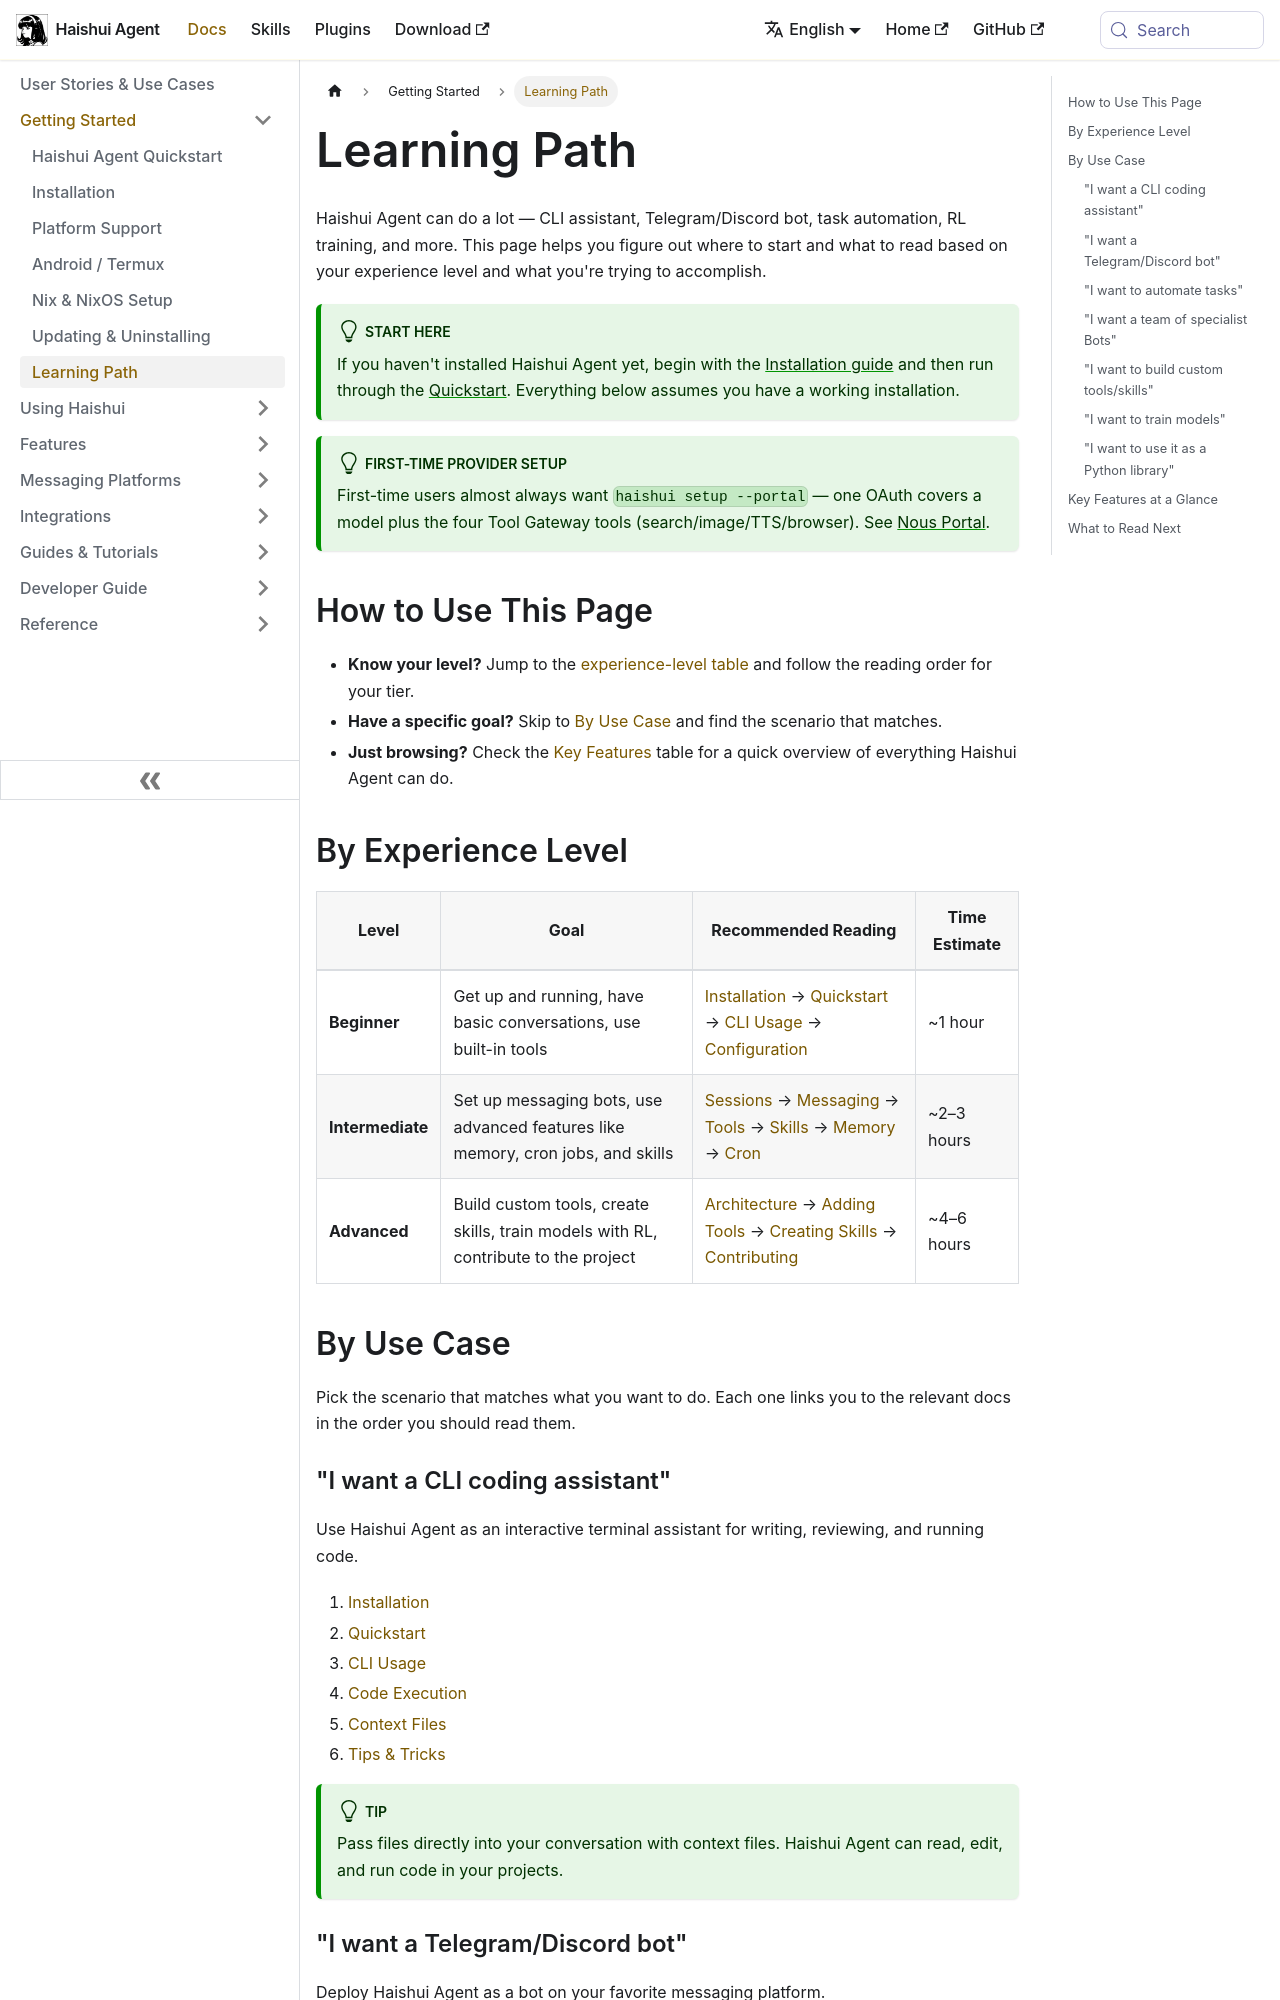

repository: aiqinghaiwork163/haishui-agent · page: docs/getting-started/learning-path/index.html · generator: docusaurus

---
sidebar_position: 3
title: 'Learning Path'
description: 'Choose your learning path through the Haishui Agent documentation based on your experience level and goals.'
---

# Learning Path

Haishui Agent can do a lot — CLI assistant, Telegram/Discord bot, task automation, RL training, and more. This page helps you figure out where to start and what to read based on your experience level and what you're trying to accomplish.

:::tip Start Here
If you haven't installed Haishui Agent yet, begin with the [Installation guide](./installation.md) and then run through the [Quickstart](./quickstart.md). Everything below assumes you have a working installation.
:::

:::tip First-time provider setup
First-time users almost always want `haishui setup --portal` — one OAuth covers a model plus the four Tool Gateway tools (search/image/TTS/browser). See [Nous Portal](../integrations/nous-portal.md).
:::

## How to Use This Page

- **Know your level?** Jump to the [experience-level table](#by-experience-level) and follow the reading order for your tier.
- **Have a specific goal?** Skip to [By Use Case](#by-use-case) and find the scenario that matches.
- **Just browsing?** Check the [Key Features](#key-features-at-a-glance) table for a quick overview of everything Haishui Agent can do.

## By Experience Level

| Level | Goal | Recommended Reading | Time Estimate |
|---|---|---|---|
| **Beginner** | Get up and running, have basic conversations, use built-in tools | [Installation](./installation.md) → [Quickstart](./quickstart.md) → [CLI Usage](../user-guide/cli.md) → [Configuration](../user-guide/configuration.md) | ~1 hour |
| **Intermediate** | Set up messaging bots, use advanced features like memory, cron jobs, and skills | [Sessions](../user-guide/sessions.md) → [Messaging](../user-guide/messaging/index.md) → [Tools](../user-guide/features/tools.md) → [Skills](../user-guide/features/skills.md) → [Memory](../user-guide/features/memory.md) → [Cron](../user-guide/features/cron.md) | ~2–3 hours |
| **Advanced** | Build custom tools, create skills, train models with RL, contribute to the project | [Architecture](../developer-guide/architecture.md) → [Adding Tools](../developer-guide/adding-tools.md) → [Creating Skills](../developer-guide/creating-skills.md) → [Contributing](../developer-guide/contributing.md) | ~4–6 hours |

## By Use Case

Pick the scenario that matches what you want to do. Each one links you to the relevant docs in the order you should read them.
